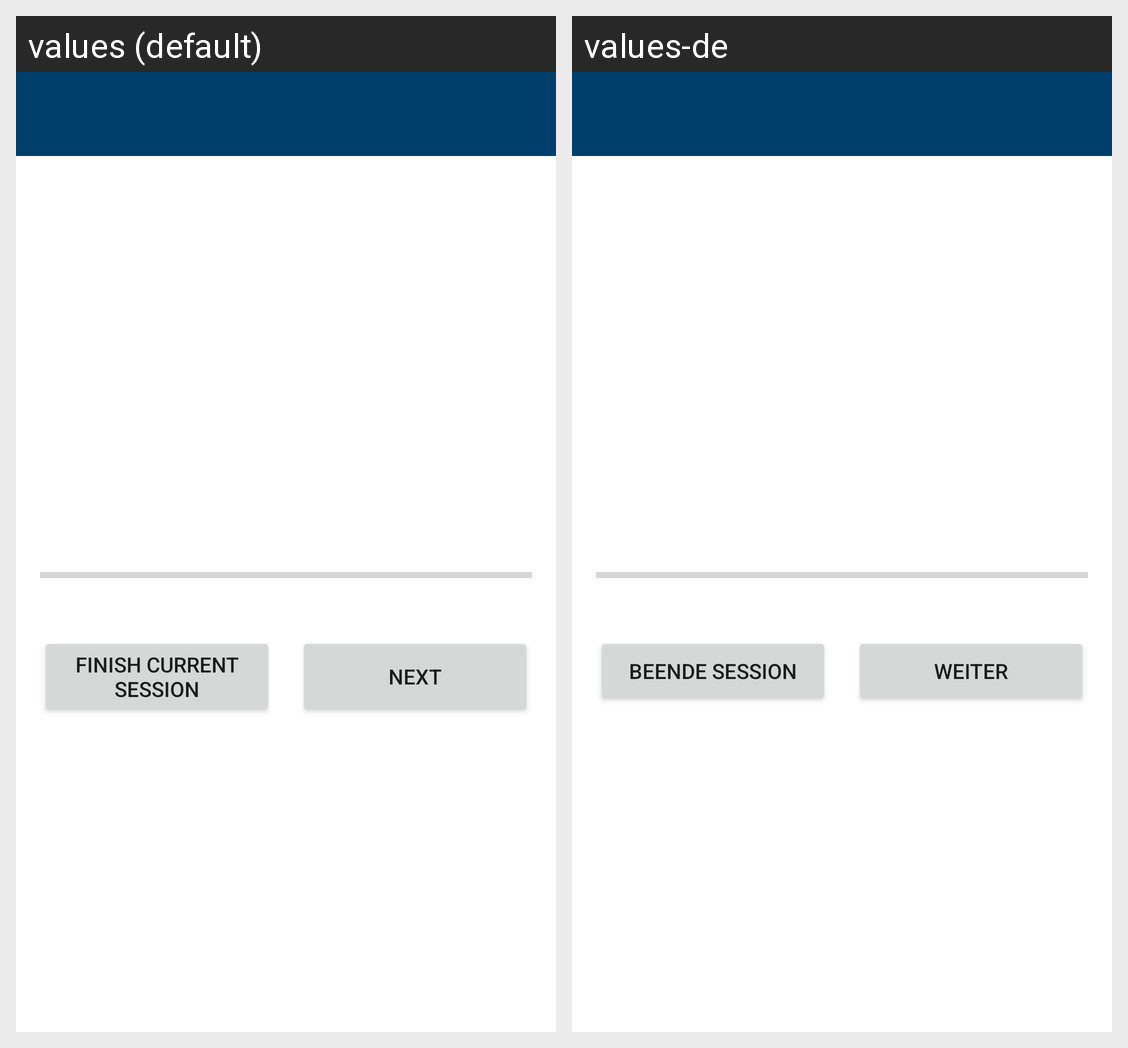

Strings drawn on this Android screen and how each of the app's shown locales translates them:
Android screen res/layout/activity_waiting_room.xml rendered under 2 locales, left to right: values (default), values-de. Device: Nexus 5 (rendered at 1080×1920; each locale shown at half size, 540×960, under a caption strip naming it); theme AppTheme.NoActionBar.
Strings drawn on this screen, with the default value and each locale's value (text and hints the layout hard-codes, and strings that could not be matched under every locale, appear in the picture but are not listed):

endCurrentSession
  values: Finish current session
  values-de: Beende Session

goOn
  values: Next
  values-de: Weiter
